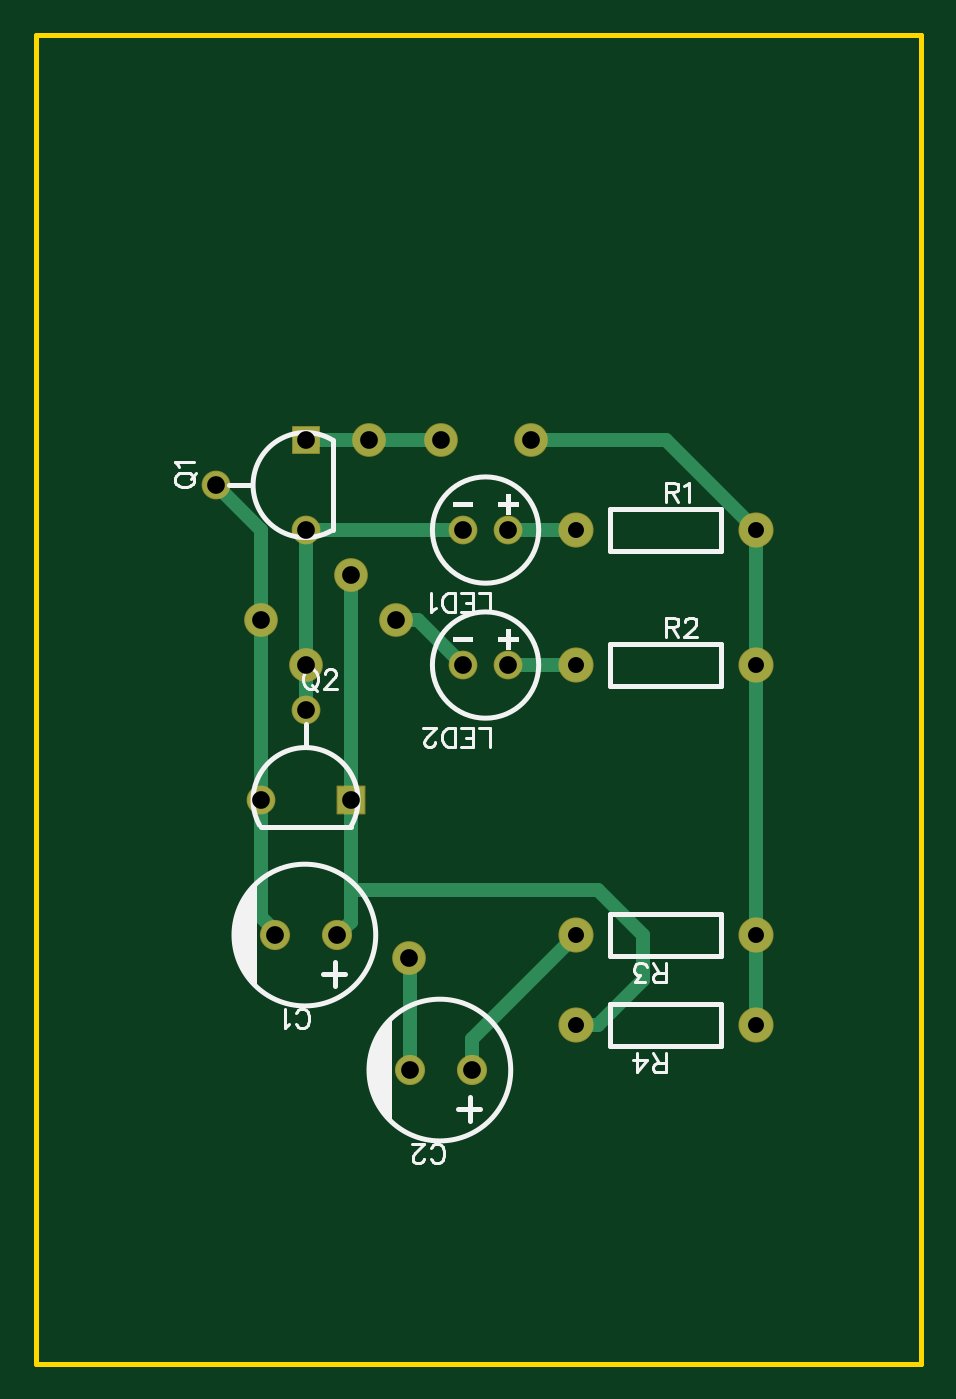
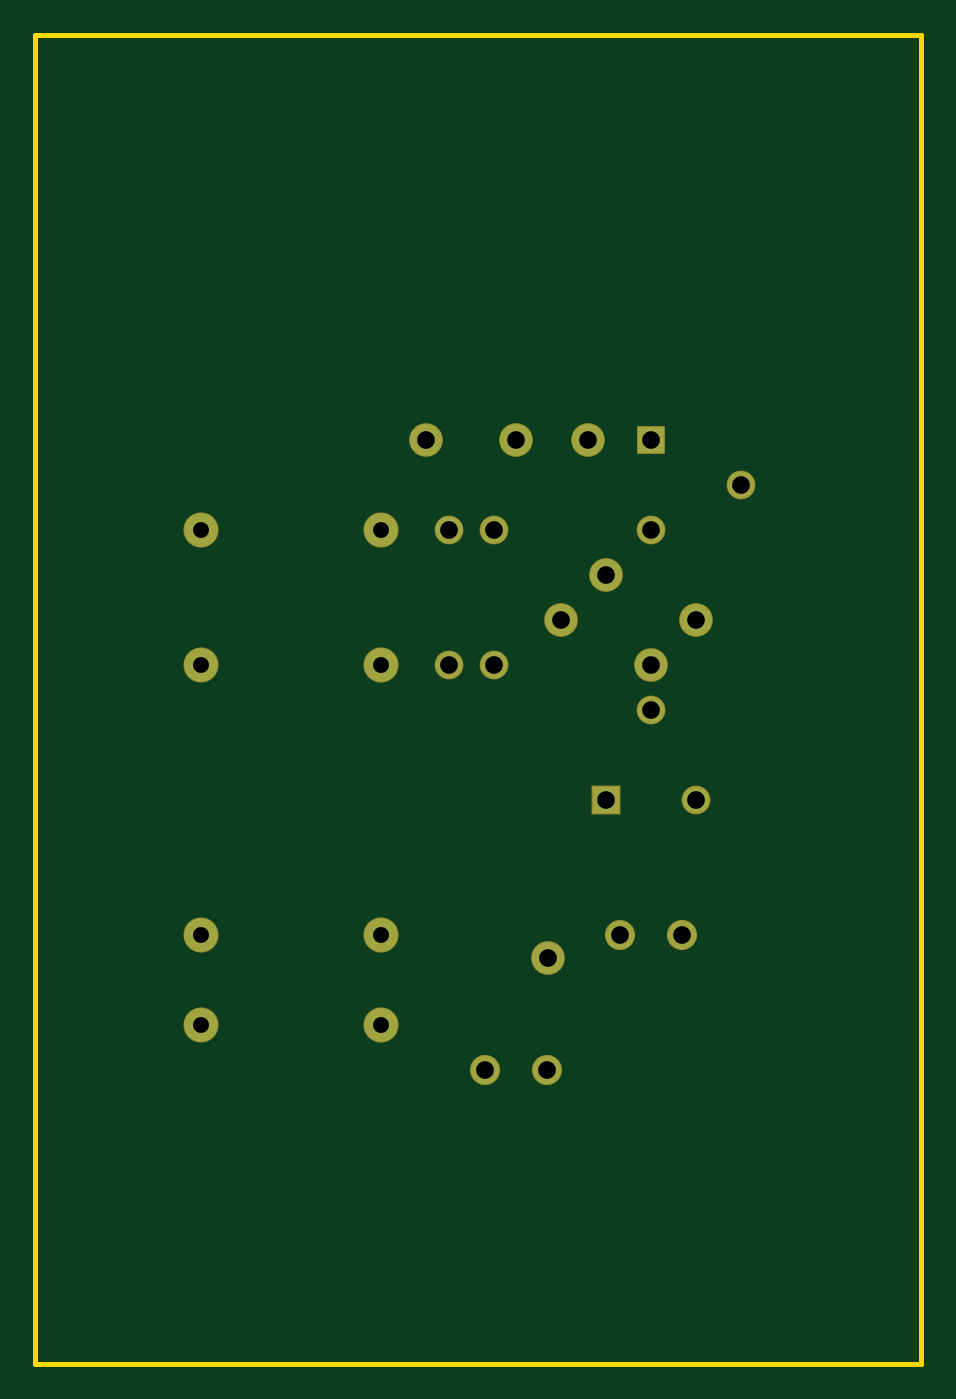
Circuit board: 8 layer files. Board 50.0 x 75.0 mm.
- drill: Drill_PTH_Through.DRL (712 bytes)
- drill: Drill_PTH_Through_Via.DRL (172 bytes)
- outline: Gerber_BoardOutlineLayer.GKO (399 bytes)
- bottom_copper: Gerber_BottomLayer.GBL (1232 bytes)
- bottom_mask: Gerber_BottomSolderMaskLayer.GBS (1533 bytes)
- top_copper: Gerber_TopLayer.GTL (2365 bytes)
- top_silk: Gerber_TopSilkscreenLayer.GTO (10647 bytes)
- top_mask: Gerber_TopSolderMaskLayer.GTS (1530 bytes)

=== drill: Drill_PTH_Through.DRL ===
M48
METRIC,LZ,000.000
;FILE_FORMAT=3:3
;TYPE=PLATED
;Layer: PTH_Through
;EasyEDA v6.5.22, 2023-04-11 18:51:13
;10
;Gerber Generator version 0.2
;Holesize 1 = 0.900 mm
T01C0.900
;Holesize 2 = 1.000 mm
T02C1.000
%
G05
G90
T01
X030480Y-027940
X040640Y-027940
X030480Y-035560
X040640Y-035560
X040640Y-050800
X030480Y-050800
X040640Y-055880
X030480Y-055880
T02
X013490Y-050800
X016990Y-050800
X021110Y-058420
X024610Y-058420
X026670Y-027940
X024130Y-027940
X026670Y-035560
X024130Y-035560
X015240Y-027940
X010160Y-025400
X015240Y-022860
X012700Y-043180
X015240Y-038100
X017780Y-043180
X012700Y-033020
X020320Y-033020
X017780Y-030480
X018796Y-022860
X022860Y-022860
X027940Y-022860
X015240Y-035560
X021082Y-052070
M30

=== drill: Drill_PTH_Through_Via.DRL ===
M48
METRIC,LZ,000.000
;FILE_FORMAT=3:3
;TYPE=PLATED
;Layer: PTH_Through_Via
;EasyEDA v6.5.22, 2023-04-11 18:51:13
;10
;Gerber Generator version 0.2
T01C0.001
%
G05
G90
M30

=== outline: Gerber_BoardOutlineLayer.GKO ===
G04 Layer: BoardOutlineLayer*
G04 EasyEDA v6.5.22, 2023-04-11 18:51:13*
G04 Gerber Generator version 0.2*
G04 Scale: 100 percent, Rotated: No, Reflected: No *
G04 Dimensions in millimeters *
G04 leading zeros omitted , absolute positions ,4 integer and 5 decimal *
%FSLAX45Y45*%
%MOMM*%

%ADD10C,0.2540*%
D10*
X0Y0D02*
G01*
X4999990Y0D01*
X4999990Y-7499985D01*
X0Y-7499985D01*
X0Y0D01*

%LPD*%
M02*

=== bottom_copper: Gerber_BottomLayer.GBL ===
G04 Layer: BottomLayer*
G04 EasyEDA v6.5.22, 2023-04-11 18:51:13*
G04 Gerber Generator version 0.2*
G04 Scale: 100 percent, Rotated: No, Reflected: No *
G04 Dimensions in millimeters *
G04 leading zeros omitted , absolute positions ,4 integer and 5 decimal *
%FSLAX45Y45*%
%MOMM*%

%ADD10C,1.6000*%
%ADD11C,1.5240*%
%ADD12R,1.5240X1.5240*%
%ADD13C,1.8796*%
%ADD14C,1.8000*%

%LPD*%
D10*
G01*
X1348981Y-5080000D03*
G01*
X1698993Y-5080000D03*
G01*
X2110978Y-5841997D03*
G01*
X2460990Y-5841997D03*
D11*
G01*
X2666994Y-2793994D03*
G01*
X2412994Y-2793994D03*
G01*
X2666994Y-3555992D03*
G01*
X2412994Y-3555992D03*
G01*
X1523997Y-2793994D03*
G01*
X1015997Y-2539994D03*
D12*
G01*
X1523997Y-2285994D03*
D11*
G01*
X1269997Y-4317992D03*
G01*
X1523997Y-3809992D03*
D12*
G01*
X1777997Y-4317992D03*
D13*
G01*
X3047992Y-2793994D03*
G01*
X4063992Y-2793994D03*
G01*
X3047992Y-3555992D03*
G01*
X4063992Y-3555992D03*
G01*
X4063992Y-5079989D03*
G01*
X3047992Y-5079989D03*
G01*
X4063992Y-5587989D03*
G01*
X3047992Y-5587989D03*
D14*
G01*
X1269997Y-3301992D03*
G01*
X2031994Y-3301992D03*
G01*
X1777997Y-3047994D03*
G01*
X1879597Y-2285994D03*
G01*
X2285994Y-2285994D03*
G01*
X2793994Y-2285994D03*
G01*
X1524000Y-3555984D03*
G01*
X2108194Y-5206989D03*
M02*

=== bottom_mask: Gerber_BottomSolderMaskLayer.GBS ===
G04 Layer: BottomSolderMaskLayer*
G04 EasyEDA v6.5.22, 2023-04-11 18:51:13*
G04 Gerber Generator version 0.2*
G04 Scale: 100 percent, Rotated: No, Reflected: No *
G04 Dimensions in millimeters *
G04 leading zeros omitted , absolute positions ,4 integer and 5 decimal *
%FSLAX45Y45*%
%MOMM*%

%AMMACRO1*1,1,$1,$2,$3*1,1,$1,$4,$5*1,1,$1,0-$2,0-$3*1,1,$1,0-$4,0-$5*20,1,$1,$2,$3,$4,$5,0*20,1,$1,$4,$5,0-$2,0-$3,0*20,1,$1,0-$2,0-$3,0-$4,0-$5,0*20,1,$1,0-$4,0-$5,$2,$3,0*4,1,4,$2,$3,$4,$5,0-$2,0-$3,0-$4,0-$5,$2,$3,0*%
%ADD10C,1.7016*%
%ADD11C,1.6240*%
%ADD12C,1.6256*%
%ADD13R,1.6256X1.6256*%
%ADD14MACRO1,0.1016X-0.762X0.762X0.762X0.762*%
%ADD15C,1.9812*%
%ADD16C,1.9016*%

%LPD*%
D10*
G01*
X1348981Y-5080000D03*
G01*
X1698993Y-5080000D03*
G01*
X2110978Y-5841997D03*
G01*
X2460990Y-5841997D03*
D11*
G01*
X2666994Y-2793994D03*
G01*
X2412994Y-2793994D03*
G01*
X2666994Y-3555992D03*
G01*
X2412994Y-3555992D03*
D12*
G01*
X1523997Y-2793994D03*
G01*
X1015997Y-2539994D03*
D13*
G01*
X1523997Y-2285994D03*
D12*
G01*
X1269997Y-4317992D03*
G01*
X1523997Y-3809992D03*
D14*
G01*
X1777997Y-4317992D03*
D15*
G01*
X3047992Y-2793994D03*
G01*
X4063992Y-2793994D03*
G01*
X3047992Y-3555992D03*
G01*
X4063992Y-3555992D03*
G01*
X4063992Y-5079989D03*
G01*
X3047992Y-5079989D03*
G01*
X4063992Y-5587989D03*
G01*
X3047992Y-5587989D03*
D16*
G01*
X1269997Y-3301992D03*
G01*
X2031994Y-3301992D03*
G01*
X1777997Y-3047994D03*
G01*
X1879597Y-2285994D03*
G01*
X2285994Y-2285994D03*
G01*
X2793994Y-2285994D03*
G01*
X1524000Y-3555984D03*
G01*
X2108194Y-5206989D03*
M02*

=== top_copper: Gerber_TopLayer.GTL ===
G04 Layer: TopLayer*
G04 EasyEDA v6.5.22, 2023-04-11 18:51:13*
G04 Gerber Generator version 0.2*
G04 Scale: 100 percent, Rotated: No, Reflected: No *
G04 Dimensions in millimeters *
G04 leading zeros omitted , absolute positions ,4 integer and 5 decimal *
%FSLAX45Y45*%
%MOMM*%

%ADD10C,0.8000*%
%ADD11C,1.6000*%
%ADD12C,1.5240*%
%ADD13R,1.5240X1.5240*%
%ADD14C,1.8796*%
%ADD15C,1.8000*%

%LPD*%
D10*
X2110978Y-5841997D02*
G01*
X2110978Y-5209773D01*
X2108194Y-5206989D01*
X1698993Y-5080000D02*
G01*
X1777997Y-5003789D01*
X1777987Y-5003800D01*
X1777997Y-4826762D01*
X1777997Y-4317992D02*
G01*
X1777997Y-4826762D01*
X3175000Y-4826000D01*
X3429000Y-5080000D01*
X3429000Y-5334000D01*
X3175000Y-5588000D01*
X3048000Y-5588000D01*
X1270000Y-4318000D02*
G01*
X1270000Y-4978400D01*
X1348994Y-5057394D01*
X1348994Y-5080000D01*
X1524000Y-2286000D02*
G01*
X2285994Y-2286000D01*
X2286000Y-2285994D01*
X4064000Y-2794000D02*
G01*
X3556000Y-2286000D01*
X2794000Y-2286000D01*
X1016000Y-2540000D02*
G01*
X1270000Y-2794000D01*
X1270000Y-4318000D01*
X4064000Y-2794000D02*
G01*
X4064000Y-5588000D01*
X2032000Y-3302000D02*
G01*
X2159000Y-3302000D01*
X2413000Y-3556000D01*
X1778000Y-3048000D02*
G01*
X1778000Y-4318000D01*
X1524000Y-2794000D02*
G01*
X1524000Y-3555984D01*
X1524000Y-3555984D02*
G01*
X1524000Y-3810000D01*
X1524000Y-2794000D02*
G01*
X2413000Y-2794000D01*
X2460985Y-5842000D02*
G01*
X2460985Y-5667014D01*
X3048000Y-5080000D01*
X2667000Y-3556000D02*
G01*
X3048000Y-3556000D01*
X3048000Y-2794000D02*
G01*
X2667000Y-2794000D01*
D11*
G01*
X1348981Y-5080000D03*
G01*
X1698993Y-5080000D03*
G01*
X2110978Y-5841997D03*
G01*
X2460990Y-5841997D03*
D12*
G01*
X2666994Y-2793994D03*
G01*
X2412994Y-2793994D03*
G01*
X2666994Y-3555992D03*
G01*
X2412994Y-3555992D03*
G01*
X1523997Y-2793994D03*
G01*
X1015997Y-2539994D03*
D13*
G01*
X1523997Y-2285994D03*
D12*
G01*
X1269997Y-4317992D03*
G01*
X1523997Y-3809992D03*
D13*
G01*
X1777997Y-4317992D03*
D14*
G01*
X3047992Y-2793994D03*
G01*
X4063992Y-2793994D03*
G01*
X3047992Y-3555992D03*
G01*
X4063992Y-3555992D03*
G01*
X4063992Y-5079989D03*
G01*
X3047992Y-5079989D03*
G01*
X4063992Y-5587989D03*
G01*
X3047992Y-5587989D03*
D15*
G01*
X1269997Y-3301992D03*
G01*
X2031994Y-3301992D03*
G01*
X1777997Y-3047994D03*
G01*
X1879597Y-2285994D03*
G01*
X2285994Y-2285994D03*
G01*
X2793994Y-2285994D03*
G01*
X1524000Y-3555984D03*
G01*
X2108194Y-5206989D03*
M02*

=== top_silk: Gerber_TopSilkscreenLayer.GTO (10647 bytes, source omitted) ===
=== top_mask: Gerber_TopSolderMaskLayer.GTS ===
G04 Layer: TopSolderMaskLayer*
G04 EasyEDA v6.5.22, 2023-04-11 18:51:13*
G04 Gerber Generator version 0.2*
G04 Scale: 100 percent, Rotated: No, Reflected: No *
G04 Dimensions in millimeters *
G04 leading zeros omitted , absolute positions ,4 integer and 5 decimal *
%FSLAX45Y45*%
%MOMM*%

%AMMACRO1*1,1,$1,$2,$3*1,1,$1,$4,$5*1,1,$1,0-$2,0-$3*1,1,$1,0-$4,0-$5*20,1,$1,$2,$3,$4,$5,0*20,1,$1,$4,$5,0-$2,0-$3,0*20,1,$1,0-$2,0-$3,0-$4,0-$5,0*20,1,$1,0-$4,0-$5,$2,$3,0*4,1,4,$2,$3,$4,$5,0-$2,0-$3,0-$4,0-$5,$2,$3,0*%
%ADD10C,1.7016*%
%ADD11C,1.6240*%
%ADD12C,1.6256*%
%ADD13R,1.6256X1.6256*%
%ADD14MACRO1,0.1016X-0.762X0.762X0.762X0.762*%
%ADD15C,1.9812*%
%ADD16C,1.9016*%

%LPD*%
D10*
G01*
X1348981Y-5080000D03*
G01*
X1698993Y-5080000D03*
G01*
X2110978Y-5841997D03*
G01*
X2460990Y-5841997D03*
D11*
G01*
X2666994Y-2793994D03*
G01*
X2412994Y-2793994D03*
G01*
X2666994Y-3555992D03*
G01*
X2412994Y-3555992D03*
D12*
G01*
X1523997Y-2793994D03*
G01*
X1015997Y-2539994D03*
D13*
G01*
X1523997Y-2285994D03*
D12*
G01*
X1269997Y-4317992D03*
G01*
X1523997Y-3809992D03*
D14*
G01*
X1777997Y-4317992D03*
D15*
G01*
X3047992Y-2793994D03*
G01*
X4063992Y-2793994D03*
G01*
X3047992Y-3555992D03*
G01*
X4063992Y-3555992D03*
G01*
X4063992Y-5079989D03*
G01*
X3047992Y-5079989D03*
G01*
X4063992Y-5587989D03*
G01*
X3047992Y-5587989D03*
D16*
G01*
X1269997Y-3301992D03*
G01*
X2031994Y-3301992D03*
G01*
X1777997Y-3047994D03*
G01*
X1879597Y-2285994D03*
G01*
X2285994Y-2285994D03*
G01*
X2793994Y-2285994D03*
G01*
X1524000Y-3555984D03*
G01*
X2108194Y-5206989D03*
M02*

